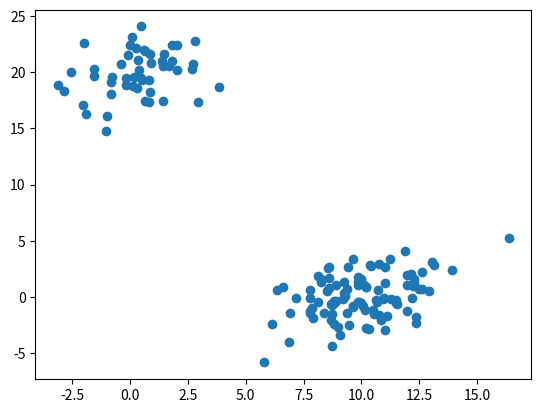

Python code for this plot:
# needed imports
from matplotlib import pyplot as plt
from scipy.cluster.hierarchy import dendrogram, linkage
from scipy.cluster.hierarchy import cophenet
from scipy.spatial.distance import pdist
import numpy as np

# generate two clusters: a with 100 points, b with 50:
np.random.seed(4711)  # for repeatability of this tutorial
a = np.random.multivariate_normal([10, 0], [[3, 1], [1, 4]], size=[100,])
b = np.random.multivariate_normal([0, 20], [[3, 1], [1, 4]], size=[50,])

X = np.concatenate((a, b),)
print (X.shape)  # 150 samples with 2 dimensions

plt.scatter(X[:,0], X[:,1])
plt.show()

# generate the linkage matrix
Z = linkage(X, 'ward')
c, coph_dists = cophenet(Z, pdist(X))

